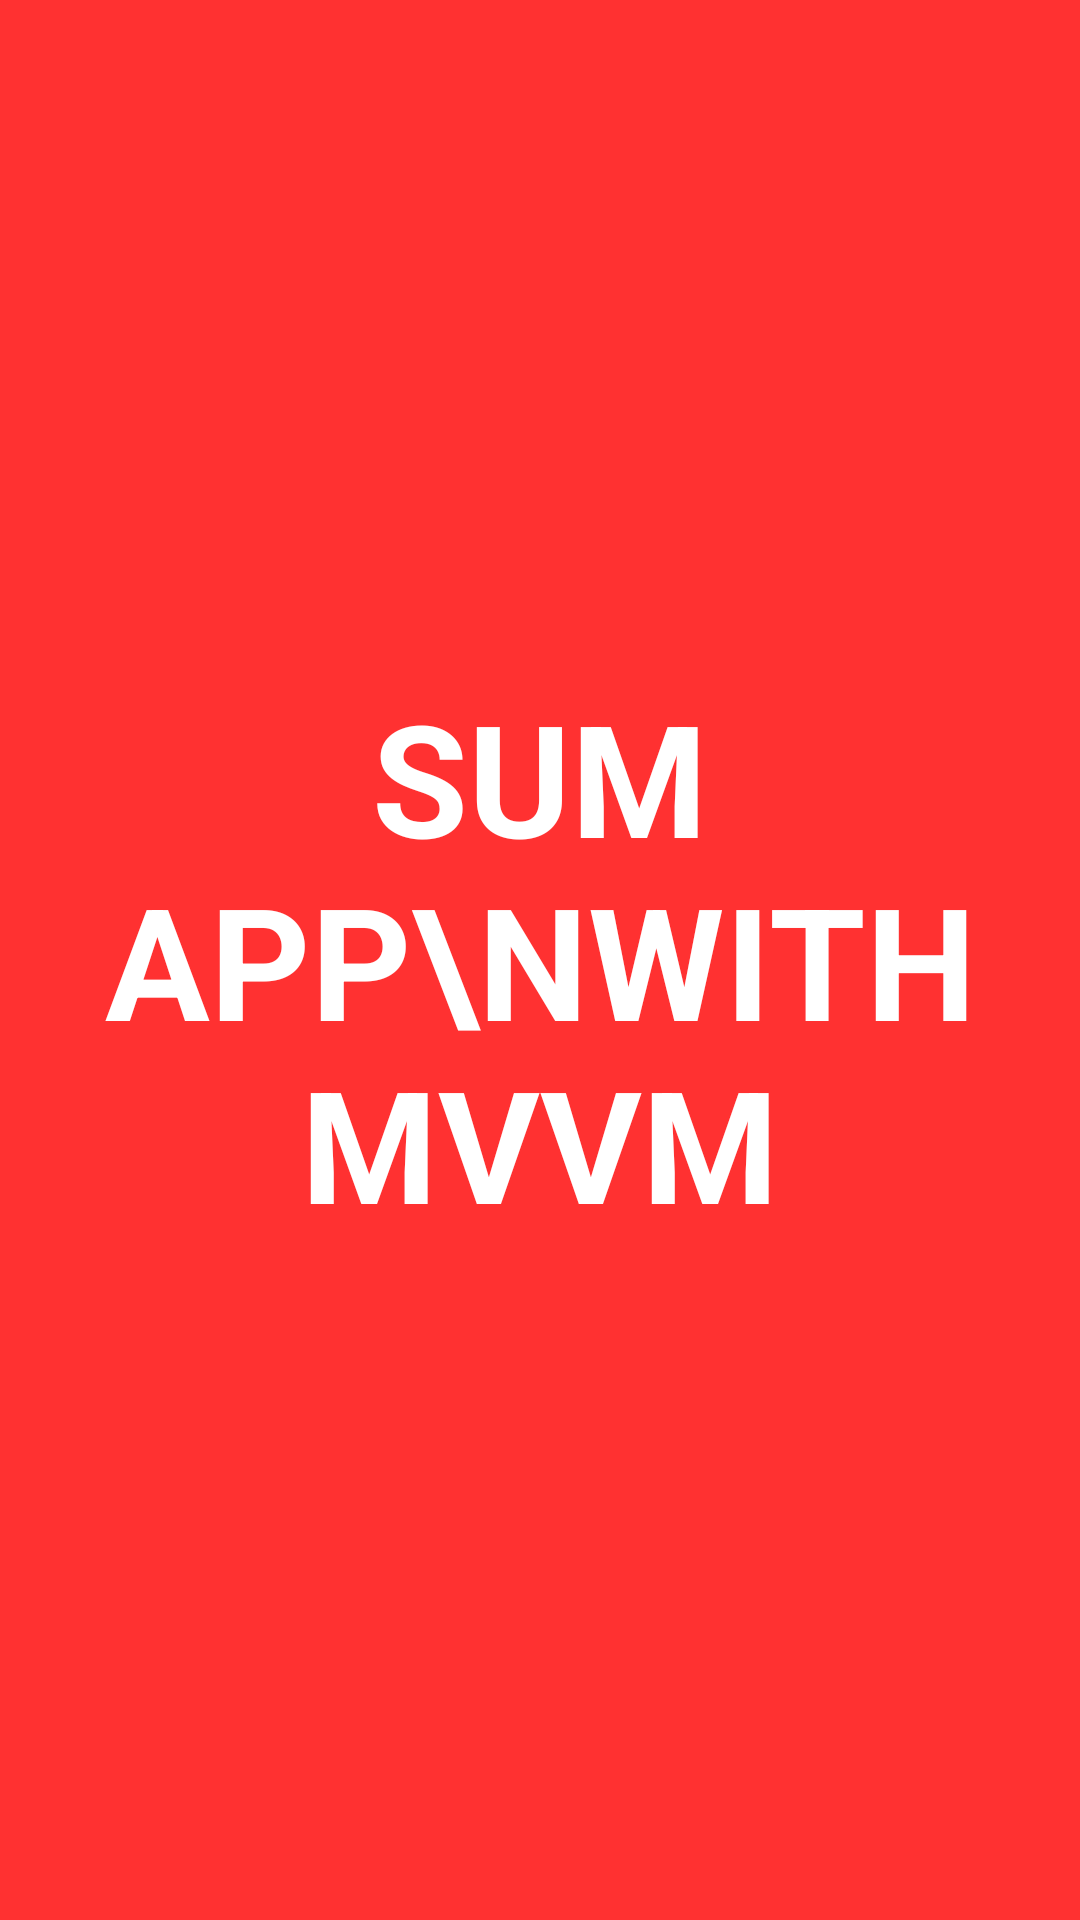

Layout XML and referenced resources for this Android screen:
<!-- AndroidManifest.xml: application theme Theme.MvvmSumApp -->
<!-- res/layout/activity_main.xml -->
<?xml version="1.0" encoding="utf-8"?>
<androidx.constraintlayout.widget.ConstraintLayout xmlns:android="http://schemas.android.com/apk/res/android"
    xmlns:app="http://schemas.android.com/apk/res-auto"
    xmlns:tools="http://schemas.android.com/tools"
    android:layout_width="match_parent"
    android:layout_height="match_parent"
    android:background="@color/c10"
    android:textAlignment="center"
    tools:context=".MainActivity">

    <TextView
        android:layout_width="wrap_content"
        android:layout_height="wrap_content"
        android:text="SUM APP\nwith mvvm"
        android:textAlignment="center"
        android:textAllCaps="true"
        android:textColor="@color/white"
        android:textSize="52sp"
        android:textStyle="bold"
        app:layout_constraintBottom_toBottomOf="parent"
        app:layout_constraintEnd_toEndOf="parent"
        app:layout_constraintStart_toStartOf="parent"
        app:layout_constraintTop_toTopOf="parent" />

</androidx.constraintlayout.widget.ConstraintLayout>
<!-- resources referenced by this layout -->
<resources>
  <color name="c10">#ff3131</color>
  <color name="white">#FFFFFFFF</color>
  <style name="Theme.MvvmSumApp" parent="Base.Theme.MvvmSumApp" />
  <style name="Base.Theme.MvvmSumApp" parent="Theme.Material3.Light.NoActionBar">
          
           <item name="colorPrimary">@color/c10</item>
           <item name="colorPrimaryVariant">@color/c10</item>
           <item name="android:statusBarColor">@color/c10</item>
      </style>
</resources>
